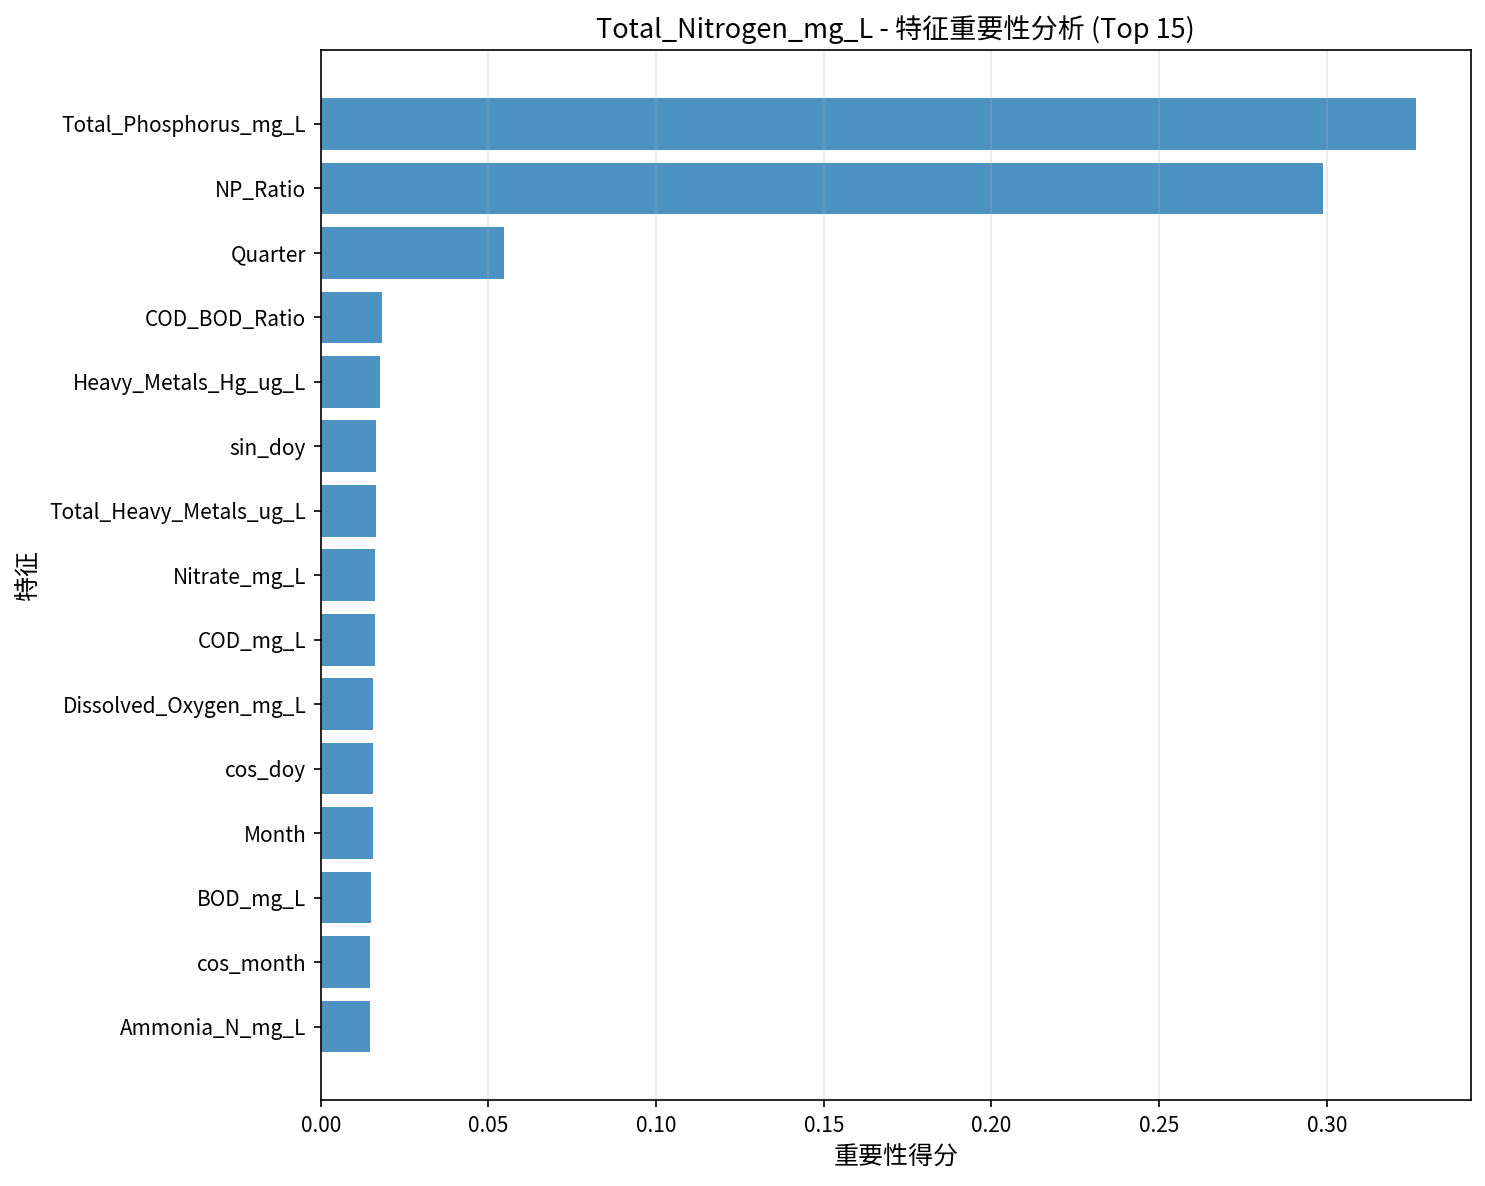

Source data for this figure (header and first rows):
Feature, Importance
Total_Phosphorus_mg_L, 0.3266
NP_Ratio, 0.2987
Quarter, 0.05456
COD_BOD_Ratio, 0.01836
Heavy_Metals_Hg_ug_L, 0.01757
sin_doy, 0.01638
Total_Heavy_Metals_ug_L, 0.01636
Nitrate_mg_L, 0.01626
COD_mg_L, 0.01609
Dissolved_Oxygen_mg_L, 0.01552
cos_doy, 0.01552
Month, 0.01544
BOD_mg_L, 0.01494
cos_month, 0.01467
Ammonia_N_mg_L, 0.01465
